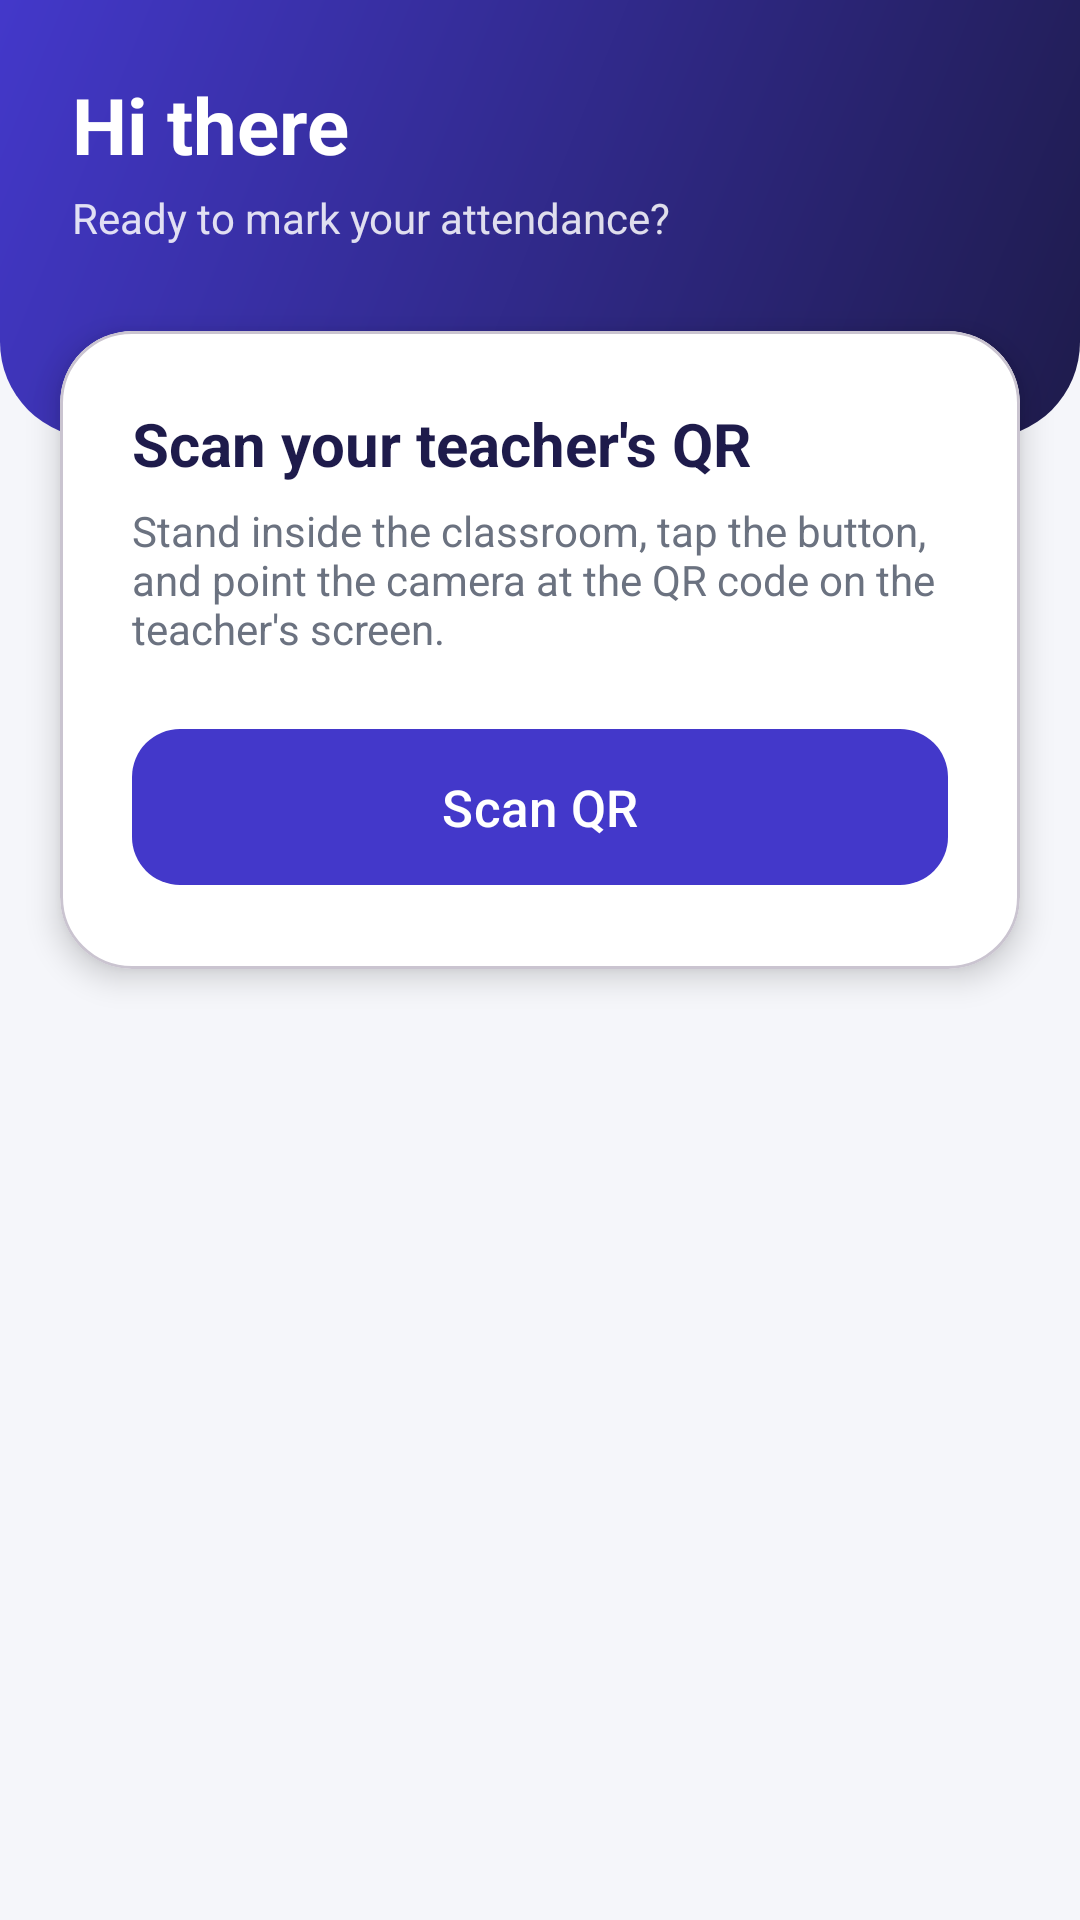

Produce the Android XML layout that renders to this screen, including the resource entries it uses.
<!-- AndroidManifest.xml: application theme Theme.SmartAttend -->
<!-- res/layout/fragment_student_scan.xml -->
<?xml version="1.0" encoding="utf-8"?>
<ScrollView xmlns:android="http://schemas.android.com/apk/res/android"
    xmlns:app="http://schemas.android.com/apk/res-auto"
    android:layout_width="match_parent"
    android:layout_height="match_parent"
    android:background="@color/screen_bg"
    android:fillViewport="true">

    <LinearLayout
        android:layout_width="match_parent"
        android:layout_height="wrap_content"
        android:orientation="vertical">

        <LinearLayout
            android:layout_width="match_parent"
            android:layout_height="wrap_content"
            android:background="@drawable/bg_header"
            android:orientation="vertical"
            android:paddingStart="24dp"
            android:paddingTop="24dp"
            android:paddingEnd="24dp"
            android:paddingBottom="64dp">

            <TextView
                android:id="@+id/tvHello"
                android:layout_width="wrap_content"
                android:layout_height="wrap_content"
                android:text="Hi there"
                android:textColor="@color/white"
                android:textSize="26sp"
                android:textStyle="bold" />

            <TextView
                android:layout_width="wrap_content"
                android:layout_height="wrap_content"
                android:layout_marginTop="4dp"
                android:alpha="0.85"
                android:text="Ready to mark your attendance?"
                android:textColor="@color/white" />
        </LinearLayout>

        <com.google.android.material.card.MaterialCardView
            android:layout_width="match_parent"
            android:layout_height="wrap_content"
            android:layout_marginStart="20dp"
            android:layout_marginTop="-36dp"
            android:layout_marginEnd="20dp"
            app:cardBackgroundColor="@color/white"
            app:cardCornerRadius="24dp"
            app:cardElevation="6dp">

            <LinearLayout
                android:layout_width="match_parent"
                android:layout_height="wrap_content"
                android:orientation="vertical"
                android:padding="24dp">

                <TextView
                    android:layout_width="wrap_content"
                    android:layout_height="wrap_content"
                    android:text="Scan your teacher's QR"
                    android:textColor="@color/brand_dark"
                    android:textSize="20sp"
                    android:textStyle="bold" />

                <TextView
                    android:layout_width="wrap_content"
                    android:layout_height="wrap_content"
                    android:layout_marginTop="6dp"
                    android:text="Stand inside the classroom, tap the button, and point the camera at the QR code on the teacher's screen."
                    android:textColor="@color/text_secondary" />

                <com.google.android.material.button.MaterialButton
                    android:id="@+id/btnScan"
                    android:layout_width="match_parent"
                    android:layout_height="60dp"
                    android:layout_marginTop="20dp"
                    android:text="Scan QR"
                    android:textSize="17sp"
                    app:cornerRadius="16dp" />
            </LinearLayout>
        </com.google.android.material.card.MaterialCardView>

        <com.google.android.material.card.MaterialCardView
            android:id="@+id/cardResult"
            android:layout_width="match_parent"
            android:layout_height="wrap_content"
            android:layout_margin="20dp"
            android:visibility="gone"
            app:cardCornerRadius="20dp"
            app:cardElevation="0dp">

            <LinearLayout
                android:layout_width="match_parent"
                android:layout_height="wrap_content"
                android:orientation="vertical"
                android:padding="20dp">

                <TextView
                    android:id="@+id/tvResultTitle"
                    android:layout_width="wrap_content"
                    android:layout_height="wrap_content"
                    android:textSize="19sp"
                    android:textStyle="bold" />

                <TextView
                    android:id="@+id/tvResultMsg"
                    android:layout_width="wrap_content"
                    android:layout_height="wrap_content"
                    android:layout_marginTop="4dp"
                    android:textSize="15sp" />
            </LinearLayout>
        </com.google.android.material.card.MaterialCardView>
    </LinearLayout>
</ScrollView>
<!-- resources referenced by this layout -->
<resources>
  <color name="brand_dark">#1E1B4B</color>
  <color name="screen_bg">#F5F6FA</color>
  <color name="text_secondary">#6B7280</color>
  <color name="white">#FFFFFFFF</color>
  <!-- drawable bg_header (drawable) -->
  <?xml version="1.0" encoding="utf-8"?>
  <shape xmlns:android="http://schemas.android.com/apk/res/android"
      android:shape="rectangle">
      <gradient
          android:startColor="@color/brand_primary"
          android:endColor="@color/brand_dark"
          android:angle="315" />
      <corners
          android:bottomLeftRadius="32dp"
          android:bottomRightRadius="32dp" />
  </shape>
  <style name="Theme.SmartAttend" parent="Base.Theme.SmartAttend" />
  <color name="brand_primary">#4338CA</color>
  <style name="Base.Theme.SmartAttend" parent="Theme.Material3.Light.NoActionBar">
          <item name="colorPrimary">@color/brand_primary</item>
          <item name="colorOnPrimary">@color/white</item>
          <item name="colorPrimaryContainer">@color/brand_container</item>
          <item name="colorOnPrimaryContainer">@color/brand_dark</item>
          <item name="colorSecondary">@color/brand_accent</item>
          <item name="android:colorBackground">@color/screen_bg</item>
          <item name="android:statusBarColor">@color/brand_primary</item>
          <item name="android:windowLightStatusBar">false</item>
          <item name="android:windowBackground">@color/brand_primary</item>
      </style>
  <color name="brand_container">#E0E7FF</color>
  <color name="brand_accent">#14B8A6</color>
</resources>
